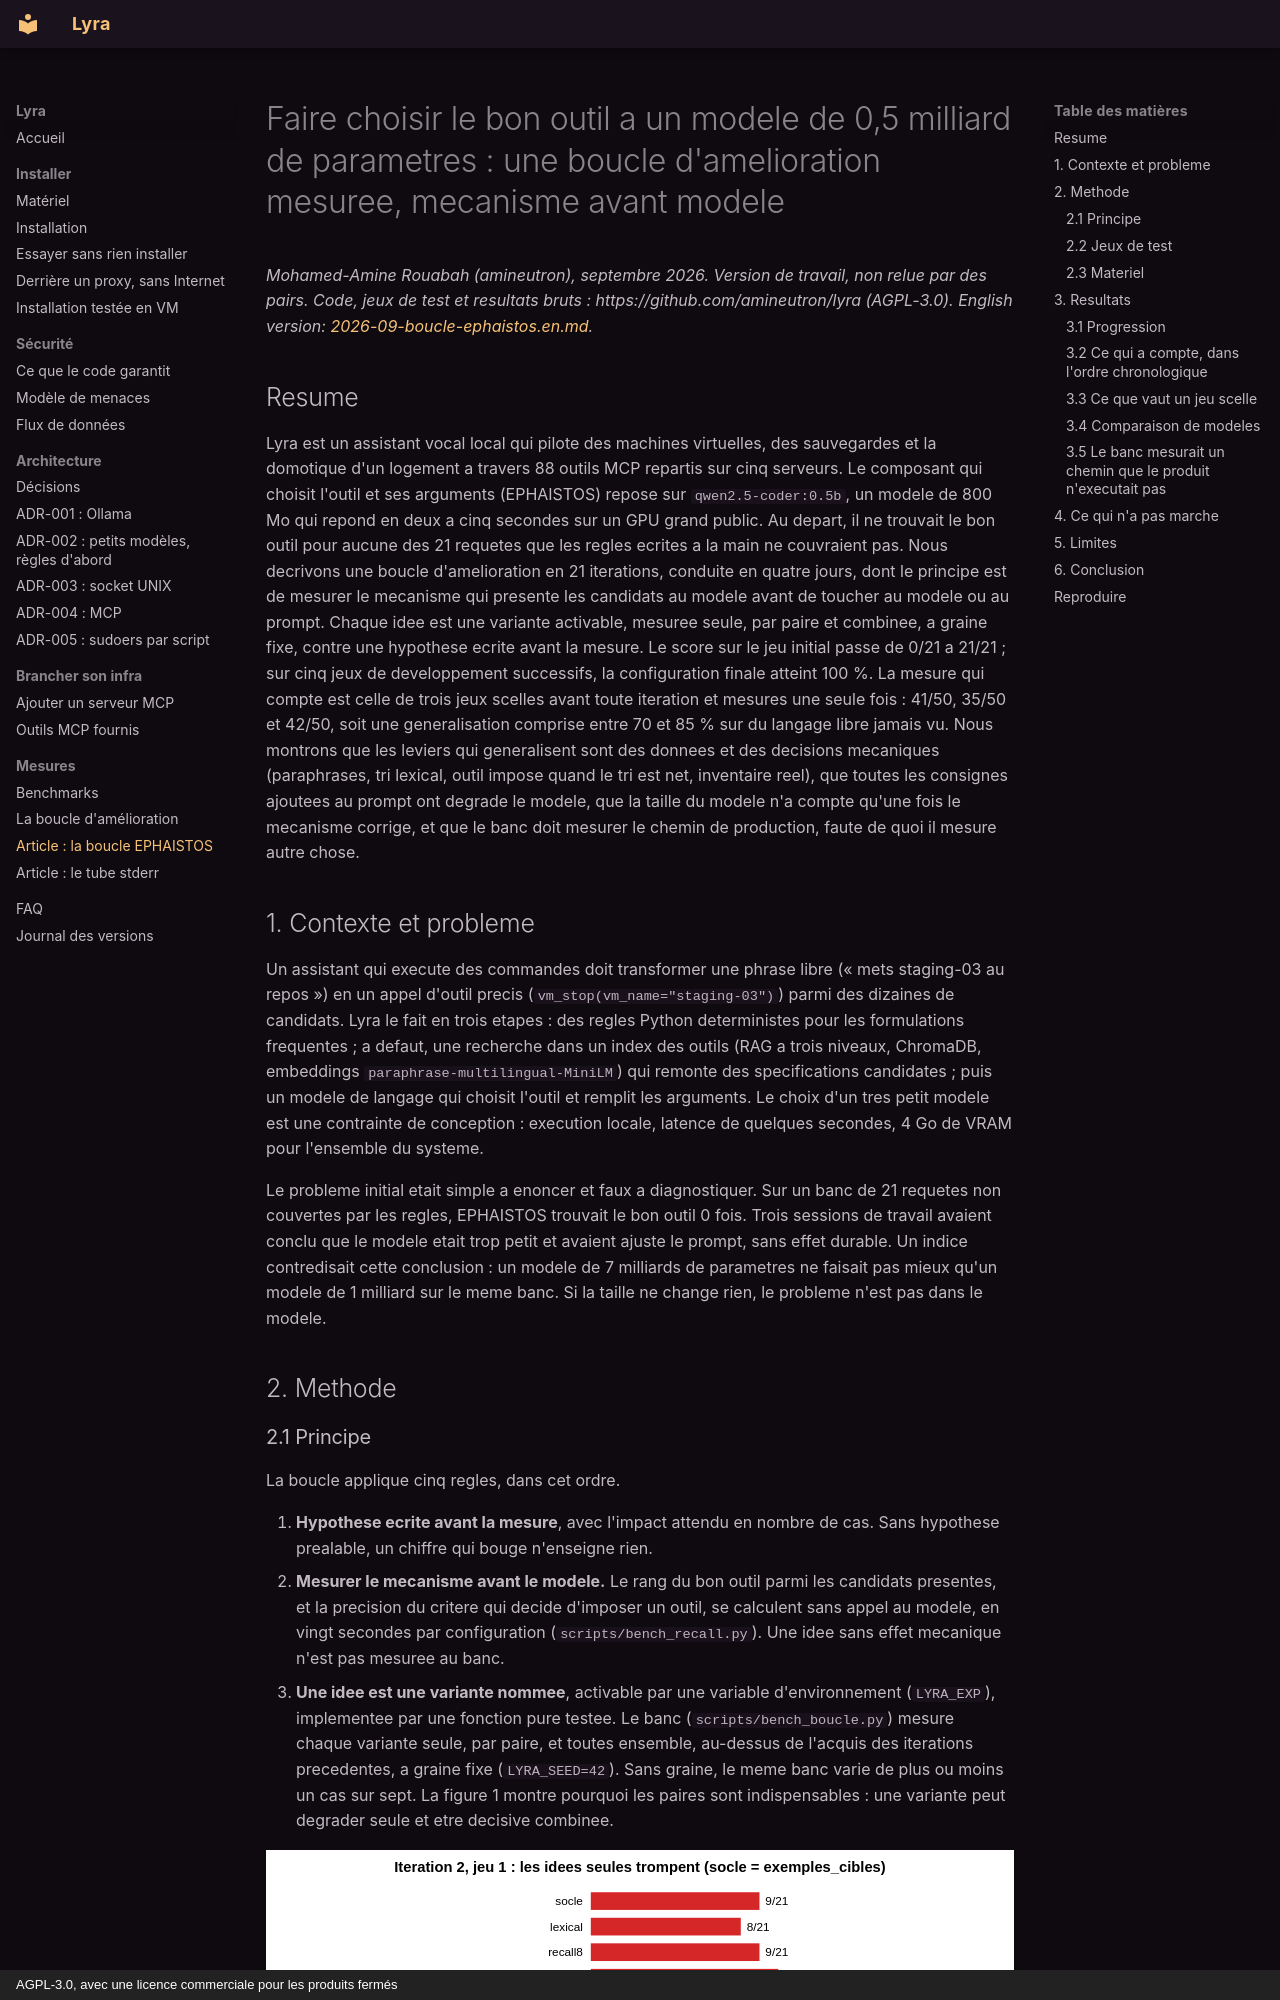

repository: amineutron/lyra · page: articles/2026-09-boucle-ephaistos.fr/index.html · generator: mkdocs · copyright: AGPL-3.0, avec une licence commerciale pour les produits fermés

# Faire choisir le bon outil a un modele de 0,5 milliard de parametres : une boucle d'amelioration mesuree, mecanisme avant modele

*Mohamed-Amine Rouabah (amineutron), septembre 2026. Version de travail, non relue par des pairs. Code, jeux de test et resultats bruts : https://github.com/amineutron/lyra (AGPL-3.0). English version: [2026-09-boucle-ephaistos.en.md](2026-09-boucle-ephaistos.en.md).*

## Resume

Lyra est un assistant vocal local qui pilote des machines virtuelles, des sauvegardes et la domotique d'un logement a travers 88 outils MCP repartis sur cinq serveurs. Le composant qui choisit l'outil et ses arguments (EPHAISTOS) repose sur `qwen2.5-coder:0.5b`, un modele de 800 Mo qui repond en deux a cinq secondes sur un GPU grand public. Au depart, il ne trouvait le bon outil pour aucune des 21 requetes que les regles ecrites a la main ne couvraient pas. Nous decrivons une boucle d'amelioration en 21 iterations, conduite en quatre jours, dont le principe est de mesurer le mecanisme qui presente les candidats au modele avant de toucher au modele ou au prompt. Chaque idee est une variante activable, mesuree seule, par paire et combinee, a graine fixe, contre une hypothese ecrite avant la mesure. Le score sur le jeu initial passe de 0/21 a 21/21 ; sur cinq jeux de developpement successifs, la configuration finale atteint 100 %. La mesure qui compte est celle de trois jeux scelles avant toute iteration et mesures une seule fois : 41/50, 35/50 et 42/50, soit une generalisation comprise entre 70 et 85 % sur du langage libre jamais vu. Nous montrons que les leviers qui generalisent sont des donnees et des decisions mecaniques (paraphrases, tri lexical, outil impose quand le tri est net, inventaire reel), que toutes les consignes ajoutees au prompt ont degrade le modele, que la taille du modele n'a compte qu'une fois le mecanisme corrige, et que le banc doit mesurer le chemin de production, faute de quoi il mesure autre chose.

## 1. Contexte et probleme

Un assistant qui execute des commandes doit transformer une phrase libre (« mets staging-03 au repos ») en un appel d'outil precis (`vm_stop(vm_name="staging-03")`) parmi des dizaines de candidats. Lyra le fait en trois etapes : des regles Python deterministes pour les formulations frequentes ; a defaut, une recherche dans un index des outils (RAG a trois niveaux, ChromaDB, embeddings `paraphrase-multilingual-MiniLM`) qui remonte des specifications candidates ; puis un modele de langage qui choisit l'outil et remplit les arguments. Le choix d'un tres petit modele est une contrainte de conception : execution locale, latence de quelques secondes, 4 Go de VRAM pour l'ensemble du systeme.

Le probleme initial etait simple a enoncer et faux a diagnostiquer. Sur un banc de 21 requetes non couvertes par les regles, EPHAISTOS trouvait le bon outil 0 fois. Trois sessions de travail avaient conclu que le modele etait trop petit et avaient ajuste le prompt, sans effet durable. Un indice contredisait cette conclusion : un modele de 7 milliards de parametres ne faisait pas mieux qu'un modele de 1 milliard sur le meme banc. Si la taille ne change rien, le probleme n'est pas dans le modele.

## 2. Methode
